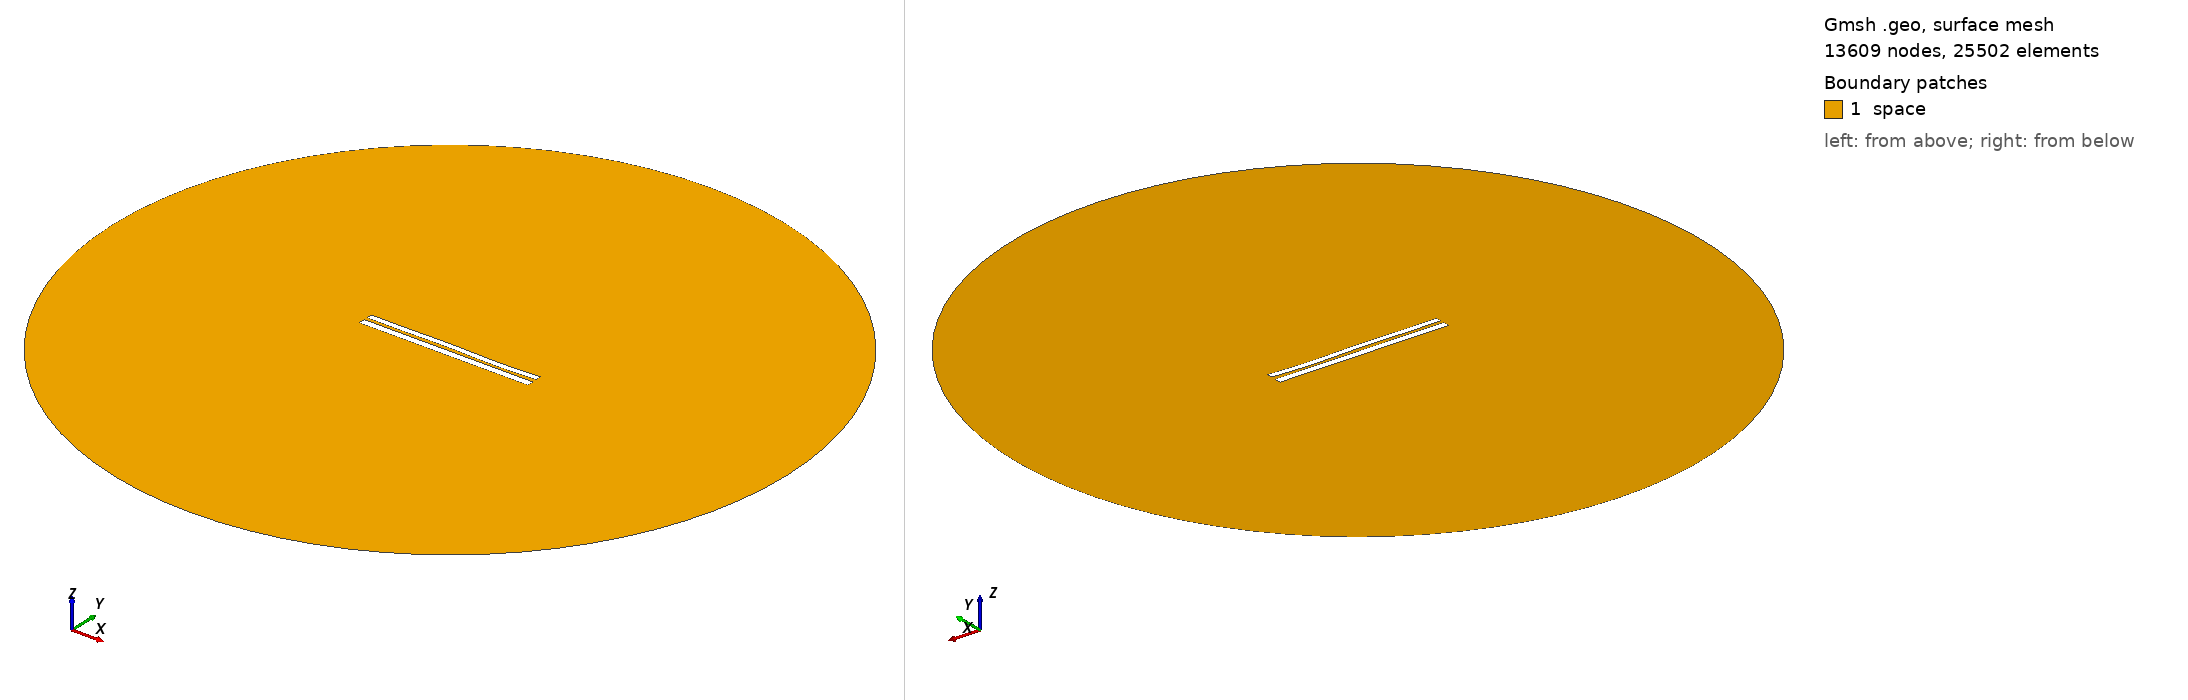

Gmsh geometry script, surface-meshed: 13609 nodes, 25502 surface elements. Boundary patches (legend numbers): 1 space. Left view from above one corner, right view from below the opposite corner. Legend entries are the model's physical surfaces. The drawing asked Gmsh for element sizes between 1% and 20% of the model's largest extent; the script's own settings can give other sizes.

=== 7196.geo (drawn) ===
//---------------------------------------
// Geometry kernel
//---------------------------------------

SetFactory("OpenCASCADE");



//---------------------------------------
// Parameters of the geometry
//---------------------------------------

// Overetch of the upper plate
overetch = 0.25;

// Distance between the plates
distance = 1.75;

// Discretization over the x axis (for the deformation)
nx = 50; 

// Length of the plate
L = 100 - overetch; 

// Number of modes
n = 4; 

// 1st mode coefficient
coeff(1) = 0.0;
beta(1) = 0.596864 * 3.1415926535 / L;

// 2nd mode coefficient
coeff(2) = 0.0;
beta(2) = 1.49418 * 3.1415926535 / L;

// 3rd mode coefficient
coeff(3) = 0.15;
beta(3) = 2.50025 * 3.1415926535 / L;

// 4th mode coefficient
coeff(4) = -0.15;
beta(4) = 3.49999 * 3.1415926535 / L;



//---------------------------------------
// Upper plate (deformed rectangle)
//---------------------------------------

// Coordiantes of the upper plate
xmin = -50;
xmax = 50 - overetch;

// Height of the upper plate
yheight = 4 - 2 * overetch;

// Indexes of the points
UpperID[] = {};
LowerID[] = {};
LeftID[] = {};
RightID[] = {};

// Point index
p = 1;

// Horizontal edges
For i In {1:nx}
    x = xmin + (i-1)*(xmax - xmin)/(nx-1);

    y_bottom = distance / 2 + overetch;
    For j In {1:n}
        C = (Cosh(beta(j)*L) + Cos(beta(j)*L)) / (Sinh(beta(j)*L) + Sin(beta(j)*L));
        y_bottom  = y_bottom + coeff(j) * (Cosh(beta(j)*(x+50)) - Cos(beta(j)*(x+50)) - C * (Sinh(beta(j)*(x+50)) - Sin(beta(j)*(x+50))));
    EndFor

    y_top = y_bottom + yheight;

    Point(p) = {x, y_top, 0, 1.0};
    UpperID[i] = p;
    p = p + 1;

    Point(p) = {x, y_bottom, 0, 1.0};
    LowerID[i] = p;
    p = p + 1;
EndFor

// Create point lists
UpperPts[] = {}; LowerPts[] = {};
For i In {1:nx}
  UpperPts[] += {UpperID[i]};
  LowerPts[] += {LowerID[i]};
EndFor

// Build splines
Spline(1) = {UpperPts[]};
Spline(2) = {LowerPts[]};
Line(3) = {LowerPts[nx-1], UpperPts[nx-1]};
Line(4) = {LowerPts[0], UpperPts[0]};

// Build the plane surface
Curve Loop(1) = {2, 3, -1, -4};
Plane Surface(1) = {1};



//---------------------------------------
// Lower plate (rectangle)
//---------------------------------------

// Vertices
Point(1001) = {-50, -1, 0, 1.0};
Point(1002) = { 50, -1, 0, 1.0};
Point(1003) = { 50,  -5, 0, 1.0};
Point(1004) = {-50,  -5, 0, 1.0};

// Edges
Line(5) = {1001, 1002};
Line(6) = {1002, 1003};
Line(7) = {1003, 1004};
Line(8) = {1004, 1001};

// Plane surface
Line Loop(2) = {5, 6, 7, 8};
Plane Surface(2) = {2}; 



//---------------------------------------
// Outer (fictious) boundary
//---------------------------------------

// Points
Point(1005) = {0, 0, 0};       // Center
Point(1006) = {200, 0, 0};     // Start point
Point(1007) = {0, 200, 0};     // 90 degrees
Point(1008) = {-200, 0, 0};    // 180 degrees
Point(1009) = {0, -200, 0};    // 270 degrees

// Circle arcs (each needs start, center, end)
Circle(9) = {1006, 1005, 1007};
Circle(10) = {1007, 1005, 1008};
Circle(11) = {1008, 1005, 1009};
Circle(12) = {1009, 1005, 1006};

// Plane surface for the entire domain
Curve Loop(3) = {9, 10, 11, 12};
Surface(3) = {3};

// Subtract the plates from the whole domain to obtain the actual domain where we want to solve the equations
BooleanDifference{ Surface{3}; Delete; }{ Surface{1}; Surface{2}; Delete; }




//---------------------------------------
// Transfinite Lines/Curves
//---------------------------------------

// Set the number of points on the boundaries
r = 7;

// Plates
Transfinite Curve {1, 2} = 50*r Using Progression 1;
Transfinite Curve {3, 4} = 2*r Using Progression 1;
Transfinite Line {5, 7} = 50*r Using Progression 1;
Transfinite Line {6, 8} = 2*r Using Progression 1;

// Outer boundary
Transfinite Line {9, 10, 11, 12} = 20 Using Progression 1;



//---------------------------------------
// Physical groups
//---------------------------------------                

// Physical curves (boundaries)
Physical Line("force_segment", 10) = {2};
Physical Line("upper_plate", 11) = {1, 3, 4};
Physical Line("lower_plate", 12) = {5, 6, 7, 8};
Physical Line("boundary", 20) = {9, 10, 11, 12};

// Physical Surfaces
Physical Surface("space", 30) = {3};



//---------------------------------------
// 6. Generate the Mesh
//---------------------------------------

// 2D mesh generation
Mesh 2;
